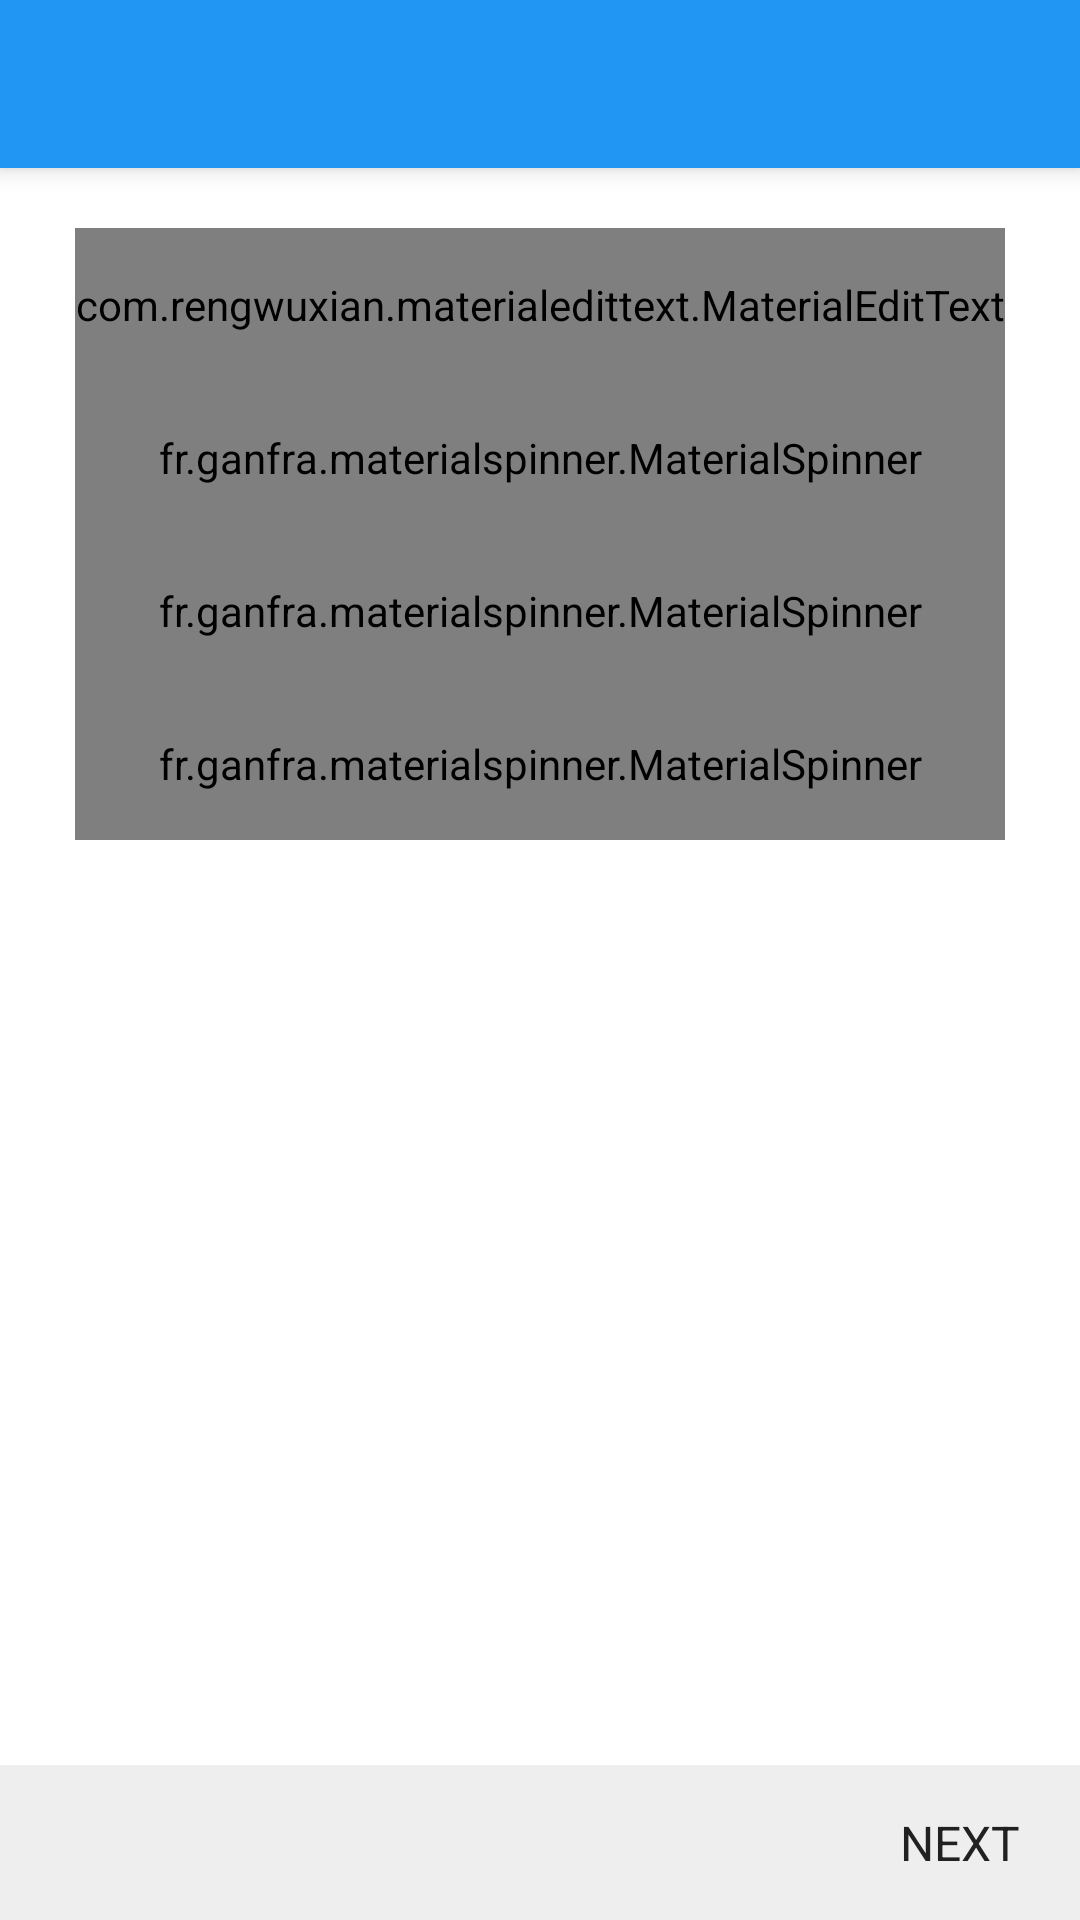

The Android layout XML behind this screen, and the referenced resources:
<!-- AndroidManifest.xml: application theme AppTheme -->
<!-- res/layout/activity_participants_personal_information_two.xml -->
<?xml version="1.0" encoding="utf-8"?>
<RelativeLayout xmlns:android="http://schemas.android.com/apk/res/android"
                android:layout_width="match_parent"
                android:layout_height="match_parent"
                xmlns:app="http://schemas.android.com/apk/res-auto"
                xmlns:tools="http://schemas.android.com/tools"
                android:gravity="center_vertical"
                android:background="@color/divider">

    <android.support.v7.widget.Toolbar
            xmlns:android="http://schemas.android.com/apk/res/android"
            android:id="@+id/app_bar"
            android:layout_width="match_parent"
            android:layout_height="?attr/actionBarSize"
            android:background="@color/colorPrimary"
            android:title="@string/ttl_structure_information"
            android:paddingStart="25dp"
            android:paddingLeft="25dp"
            android:elevation="5sp"
            android:layout_alignParentTop="true"/>

    <LinearLayout xmlns:android="http://schemas.android.com/apk/res/android"
                  android:orientation="vertical"
                  android:layout_width="match_parent"
                  android:layout_height="match_parent"
                  android:layout_below="@+id/app_bar"
                  android:layout_alignParentStart="true"
                  android:background="@color/cardview_light_background">

        <LinearLayout
                android:layout_width="match_parent"
                android:layout_height="wrap_content"
                android:orientation="vertical"
                android:background="@color/cardview_light_background"
                android:layout_below="@+id/app_bar"
                android:focusable="true"
                android:focusableInTouchMode="true">

            <com.rengwuxian.materialedittext.MaterialEditText
                    android:id="@+id/materialEditTextCourse"
                    android:layout_marginTop="20dp"
                    android:layout_width="match_parent"
                    android:layout_height="wrap_content"
                    android:layout_marginStart="25dp"
                    android:layout_marginEnd="25dp"
                    android:textSize="16sp"
                    android:gravity="top"
                    android:hint="@string/prt_course"
                    app:met_floatingLabelText="@string/prt_course"
                    app:met_floatingLabel="highlight"
                    app:met_primaryColor="@color/colorPrimary"
                    app:met_textColor="@color/primary_text"
                    app:met_textColorHint="@color/secondary_text"
                    app:met_baseColor="@color/secondary_text"
                    app:met_underlineColor="@color/line"
                    style="@style/MyEditTextTheme"
                    android:inputType="text"
                    android:nextFocusUp="@id/app_bar"
                    android:nextFocusLeft="@id/app_bar"
                    android:paddingTop="16dp"
                    android:paddingBottom="16dp"/>


            <fr.ganfra.materialspinner.MaterialSpinner
                    android:id="@+id/spinnerLocation"
                    android:layout_width="match_parent"
                    android:layout_height="wrap_content"
                    android:layout_marginStart="25dp"
                    android:layout_marginEnd="25dp"
                    app:ms_highlightColor="@color/colorPrimary"
                    app:ms_baseColor="@color/line"
                    app:ms_hintColor="@color/secondary_text"
                    app:ms_floatingLabelColor="@color/secondary_text"
                    android:isScrollContainer="true"
                    app:ms_enableFloatingLabel="true"
                    app:ms_hint="@string/prt_location"
                    app:ms_floatingLabelText="@string/prt_location"
                    android:paddingTop="16dp"
                    android:paddingBottom="16dp"/>


            <fr.ganfra.materialspinner.MaterialSpinner
                    android:id="@+id/spinnerSmartPhoneOS"
                    android:layout_width="match_parent"
                    android:layout_height="wrap_content"
                    android:layout_marginStart="25dp"
                    android:layout_marginEnd="25dp"
                    app:ms_baseColor="@color/line"
                    app:ms_hintColor="@color/secondary_text"
                    app:ms_floatingLabelColor="@color/secondary_text"
                    app:ms_highlightColor="@color/colorPrimary"
                    app:ms_enableFloatingLabel="true"
                    app:ms_hint="@string/prt_smartphone_ownership_os"
                    app:ms_floatingLabelText="@string/prt_smartphone_ownership_os"
                    android:paddingTop="16dp"
                    android:paddingBottom="16dp"/>

            
                    
                    
                    
                    
                    
                    
                    
                    
                    

            <fr.ganfra.materialspinner.MaterialSpinner
                    android:id="@+id/spinnerSmartPhoneYears"
                    android:layout_width="match_parent"
                    android:layout_height="wrap_content"
                    android:layout_marginStart="25dp"
                    android:layout_marginEnd="25dp"
                    app:ms_baseColor="@color/line"
                    app:ms_hintColor="@color/secondary_text"
                    app:ms_floatingLabelColor="@color/secondary_text"
                    app:ms_highlightColor="@color/colorPrimary"
                    app:ms_enableFloatingLabel="true"
                    app:ms_hint="@string/prt_smartphone_years"
                    app:ms_floatingLabelText="@string/prt_smartphone_years"
                    android:paddingTop="16dp"
                    android:paddingBottom="16dp"/>
        </LinearLayout>
    </LinearLayout>

    <LinearLayout
            android:layout_width="match_parent"
            android:layout_height="wrap_content"
            android:layout_alignParentBottom="true"
            android:padding="15dp"
            android:background="#EEEEEE"
            android:id="@+id/linearLayout">

        <ImageView
                android:id="@+id/backBtn"
                android:layout_width="wrap_content"
                android:layout_height="wrap_content"
                android:src="@drawable/ic_navigate_next_black_24dp"
                android:rotation="180"/>

        <View
                android:layout_width="0dp"
                android:layout_height="0dp"
                android:layout_weight="3"/>

        <LinearLayout
                android:id="@+id/nextBtn"
                android:layout_width="wrap_content"
                android:layout_height="wrap_content"
                android:orientation="horizontal">
            <TextView
                    android:layout_width="wrap_content"
                    android:layout_height="wrap_content"
                    android:text="@string/poi_next"
                    android:textSize="16sp"
                    android:gravity="center"
                    android:layout_marginEnd="5dp"
                    android:textColor="@color/primary_text"
                    android:layout_gravity="center"/>

            <ImageView
                    android:layout_width="wrap_content"
                    android:layout_height="wrap_content"
                    android:src="@drawable/ic_navigate_next_black_24dp"
                    android:id="@+id/imageView3"
                    android:layout_gravity="center"/>
        </LinearLayout>
    </LinearLayout>
</RelativeLayout>
<!-- resources referenced by this layout -->
<resources>
  <color name="colorPrimary">#2196F3</color>
  <color name="divider">#BDBDBD</color>
  <color name="line">#E0E0E0</color>
  <color name="primary_text">#212121</color>
  <color name="secondary_text">#757575</color>
  <string name="poi_next">NEXT</string>
  <string name="prt_course">Current Course</string>
  <string name="prt_location">Locality</string>
  <string name="prt_smartphone_ownership_os">Smartphone Ownership OS</string>
  <string name="prt_smartphone_years">Smartphone Years of Ownership</string>
  <string name="ttl_structure_information">Basic Structure Information</string>
  <style name="MyEditTextTheme">
          
          <item name="colorControlNormal">@color/colorAccent</item>
          <item name="android:textColorHint">@color/secondary_text</item>
          
          <item name="colorControlActivated">@color/colorPrimary</item>
          <item name="colorControlHighlight">@color/colorPrimary</item>
      </style>
  <style name="AppTheme" parent="Theme.AppCompat.Light.NoActionBar">
          
          <item name="colorPrimary">@color/colorPrimary</item>
          <item name="colorPrimaryDark">@color/colorPrimaryDark</item>
          <item name="colorAccent">@color/colorAccent</item>
          <item name="colorButtonNormal">@color/colorPrimary</item>
          <item name="android:textColorHint">@color/secondary_text</item>
      </style>
  <color name="colorAccent">#607D8B</color>
  <color name="colorPrimaryDark">#1976D2</color>
</resources>
